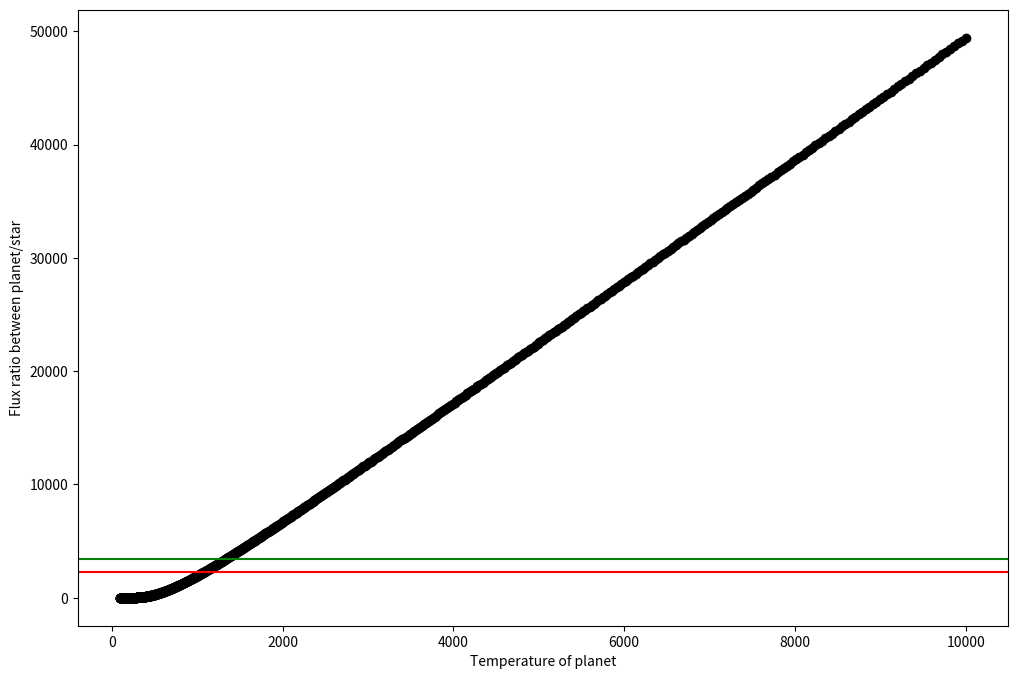

Generate this figure with matplotlib:
import numpy as np
import matplotlib.pyplot as plt

#Defining constants
G = 6.672e-11 # m^3 kg^-1 s^-2, courtesy Wikipedia
c = 299792458 # m s^-1, courtesy Wikipedia
h = 6.626e-34 # J s, courtesy Wikipedia
boltzmann = 1.38e-23 # J K^-1, courtesy Wikipedia


def planck(L,T):
    '''
    L: Wavelength in microns
    T: Temperature in Kelvin

    Returns:
      Array of spectral density in a given wavelength and a temperature
    '''
    L = 8.0*1e-6 #convert microns to meters
    return 2.*h*(c**2.)/(L**5.)/np.expm1(h*c/(L*boltzmann*T))


#Complete the following code

#possible range of temperature for planets
Temps_Planet = np.logspace(2,4,1000)  #Goes from 100K to 10000K
Temp_Star = 5023.0
Rp_Rs = 0.1504

#Please fill in the following line of code
FluxStar = planck(8.0, Temp_Star)
FluxPlanet = planck(8.0, Temps_Planet)


FluxRatio = FluxPlanet/FluxStar*(Rp_Rs)**2*1e6



#Now let us plot flux as function of temperature
plt.figure(figsize=(12,8))
plt.plot(Temps_Planet, FluxRatio, "ko")
plt.axhline(y=3400-1100, color="red")
plt.axhline(y=3400, color="green")
plt.xlabel("Temperature of planet")
plt.ylabel("Flux ratio between planet/star")
plt.show()


#Automatically find where the line are intersecting
Index1 = np.argmin(np.abs(FluxRatio-3400))
Index2 = np.argmin(np.abs(FluxRatio-(3400-1100)))

print("The first temperature is:", Temps_Planet[Index1])
print("The second temperature is:", Temps_Planet[Index2])
